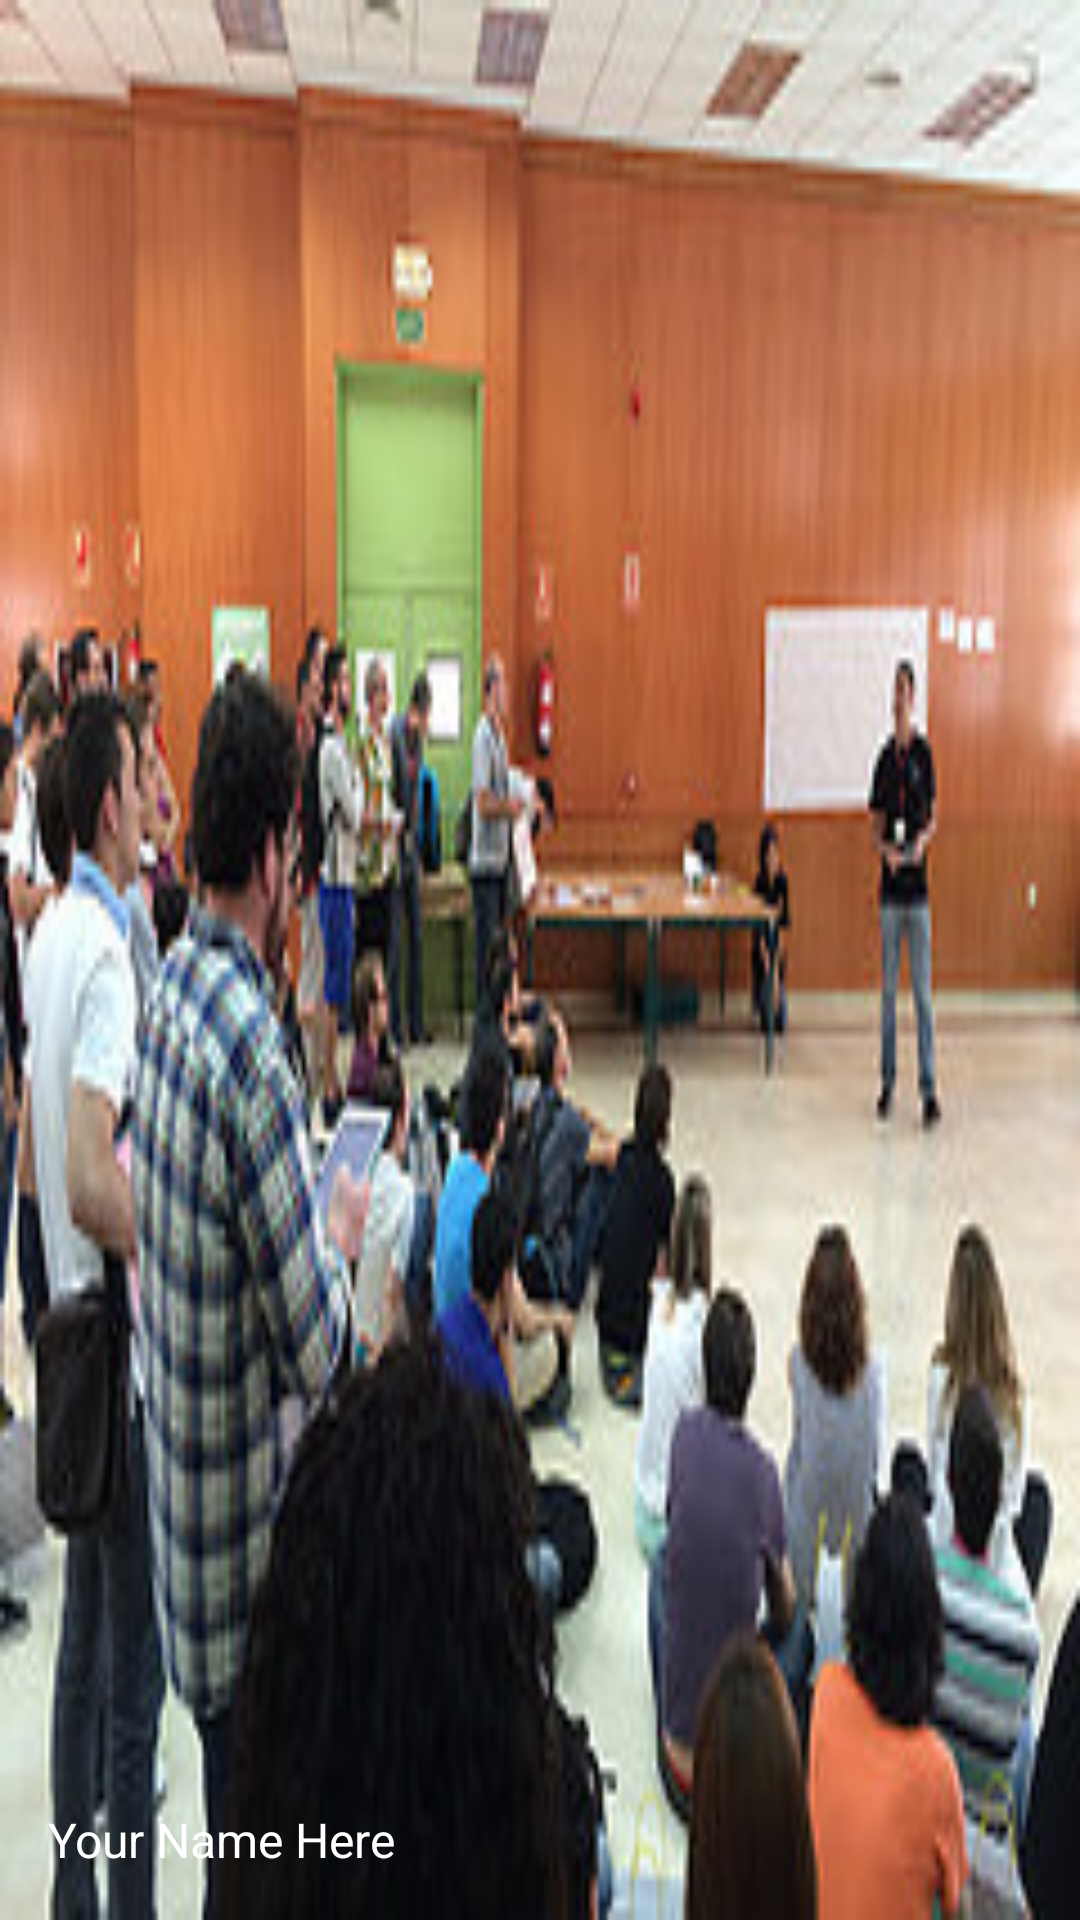

Write the Android layout XML for this screen, with the resource values it uses.
<!-- AndroidManifest.xml: application theme AppTheme -->
<!-- res/layout/drawer_header.xml -->
<FrameLayout xmlns:android="http://schemas.android.com/apk/res/android"
    android:layout_width="match_parent"
    android:layout_height="150dp"
    android:orientation="vertical">

    <ImageView
        android:layout_width="match_parent"
        android:layout_height="match_parent"
        android:background="@drawable/aos2"
        android:scaleType="centerCrop" />

    <TextView
        style="@style/TextAppearance.AppCompat.Subhead"
        android:layout_width="match_parent"
        android:layout_height="wrap_content"
        android:layout_gravity="bottom"
        android:layout_margin="16dp"
        android:text="Your Name Here"
        android:textColor="@android:color/white" />
</FrameLayout>
<!-- resources referenced by this layout -->
<resources>
  <!-- drawable aos2: jpg bitmap (drawable, 24353 bytes) -->
  <style name="AppTheme" parent="Theme.AppCompat.Light.NoActionBar">
          <item name="colorPrimary">@color/primary</item>
          <item name="colorAccent">@color/accent</item>
          <item name="colorPrimaryDark">@color/primary_dark</item>
      </style>
  <color name="primary">#009688</color>
  <color name="accent">#FFC107</color>
  <color name="primary_dark">#00796B</color>
</resources>
